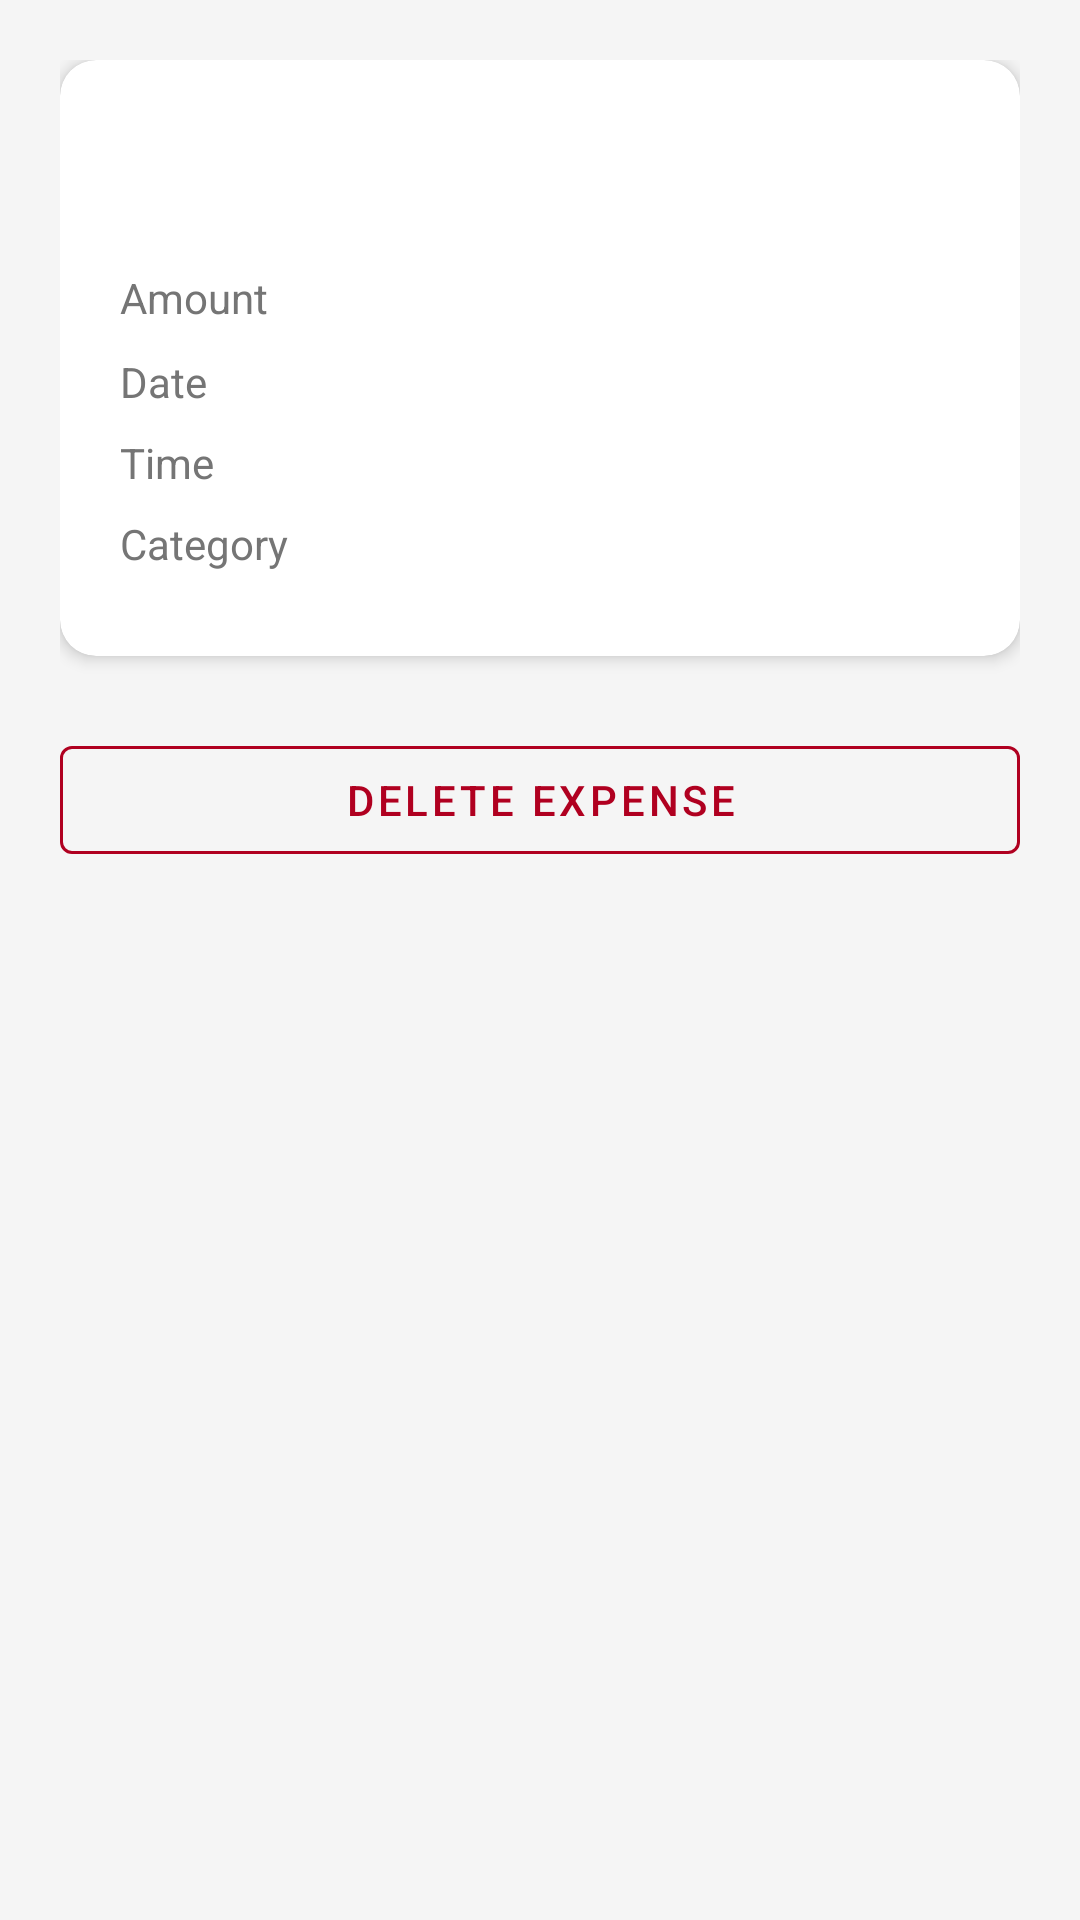

Write the Android layout XML for this screen, with the resource values it uses.
<!-- AndroidManifest.xml: application theme Theme.BudgetTracker -->
<!-- res/layout/activity_expense_detail.xml -->
<?xml version="1.0" encoding="utf-8"?>
<ScrollView xmlns:android="http://schemas.android.com/apk/res/android"
    xmlns:app="http://schemas.android.com/apk/res-auto"
    android:layout_width="match_parent"
    android:layout_height="match_parent"
    android:background="@color/background">

    <LinearLayout
        android:layout_width="match_parent"
        android:layout_height="wrap_content"
        android:orientation="vertical"
        android:padding="20dp">

        
        <ImageView
            android:id="@+id/ivExpensePhoto"
            android:layout_width="match_parent"
            android:layout_height="220dp"
            android:background="@drawable/photo_placeholder_bg"
            android:scaleType="centerCrop"
            android:layout_marginBottom="20dp"
            android:visibility="gone"
            android:contentDescription="Expense photo" />

        <com.google.android.material.card.MaterialCardView
            android:layout_width="match_parent"
            android:layout_height="wrap_content"
            app:cardCornerRadius="12dp"
            app:cardElevation="3dp">

            <LinearLayout
                android:layout_width="match_parent"
                android:layout_height="wrap_content"
                android:orientation="vertical"
                android:padding="20dp">

                <TextView
                    android:id="@+id/tvDetailDescription"
                    android:layout_width="wrap_content"
                    android:layout_height="wrap_content"
                    android:textColor="@color/text_primary"
                    android:textSize="22sp"
                    android:textStyle="bold"
                    android:layout_marginBottom="16dp"/>

                
                <LinearLayout android:layout_width="match_parent" android:layout_height="wrap_content"
                    android:orientation="horizontal" android:layout_marginBottom="8dp">
                    <TextView android:layout_width="0dp" android:layout_height="wrap_content"
                        android:layout_weight="1" android:text="Amount"
                        android:textColor="@color/text_secondary" android:textSize="14sp"/>
                    <TextView android:id="@+id/tvDetailAmount" android:layout_width="wrap_content"
                        android:layout_height="wrap_content" android:textColor="@color/primary"
                        android:textSize="18sp" android:textStyle="bold"/>
                </LinearLayout>

                
                <LinearLayout android:layout_width="match_parent" android:layout_height="wrap_content"
                    android:orientation="horizontal" android:layout_marginBottom="8dp">
                    <TextView android:layout_width="0dp" android:layout_height="wrap_content"
                        android:layout_weight="1" android:text="Date"
                        android:textColor="@color/text_secondary" android:textSize="14sp"/>
                    <TextView android:id="@+id/tvDetailDate" android:layout_width="wrap_content"
                        android:layout_height="wrap_content" android:textColor="@color/text_primary"
                        android:textSize="14sp"/>
                </LinearLayout>

                
                <LinearLayout android:layout_width="match_parent" android:layout_height="wrap_content"
                    android:orientation="horizontal" android:layout_marginBottom="8dp">
                    <TextView android:layout_width="0dp" android:layout_height="wrap_content"
                        android:layout_weight="1" android:text="Time"
                        android:textColor="@color/text_secondary" android:textSize="14sp"/>
                    <TextView android:id="@+id/tvDetailTime" android:layout_width="wrap_content"
                        android:layout_height="wrap_content" android:textColor="@color/text_primary"
                        android:textSize="14sp"/>
                </LinearLayout>

                
                <LinearLayout android:layout_width="match_parent" android:layout_height="wrap_content"
                    android:orientation="horizontal" android:layout_marginBottom="8dp">
                    <TextView android:layout_width="0dp" android:layout_height="wrap_content"
                        android:layout_weight="1" android:text="Category"
                        android:textColor="@color/text_secondary" android:textSize="14sp"/>
                    <TextView android:id="@+id/tvDetailCategory" android:layout_width="wrap_content"
                        android:layout_height="wrap_content" android:textColor="@color/primary_light"
                        android:textSize="14sp" android:textStyle="bold"/>
                </LinearLayout>

            </LinearLayout>
        </com.google.android.material.card.MaterialCardView>

        <com.google.android.material.button.MaterialButton
            android:id="@+id/btnDeleteExpense"
            style="@style/Widget.MaterialComponents.Button.OutlinedButton"
            android:layout_width="match_parent"
            android:layout_height="48dp"
            android:layout_marginTop="24dp"
            android:text="Delete Expense"
            app:strokeColor="@color/error"
            android:textColor="@color/error"/>

    </LinearLayout>
</ScrollView>
<!-- resources referenced by this layout -->
<resources>
  <color name="background">#F5F5F5</color>
  <color name="error">#B00020</color>
  <color name="primary">#1B5E20</color>
  <color name="primary_light">#4CAF50</color>
  <color name="text_primary">#212121</color>
  <color name="text_secondary">#757575</color>
  <style name="Theme.BudgetTracker" parent="Theme.MaterialComponents.Light.DarkActionBar">
          <item name="colorPrimary">@color/primary</item>
          <item name="colorPrimaryVariant">@color/primary_dark</item>
          <item name="colorOnPrimary">@color/on_primary</item>
          <item name="colorSecondary">@color/accent</item>
          <item name="colorSecondaryVariant">@color/teal_700</item>
          <item name="colorOnSecondary">@color/black</item>
  
          
          <item name="android:windowBackground">@color/background</item>
          <item name="colorSurface">@color/surface</item>
          <item name="colorOnSurface">@color/text_primary</item>
  
          
          <item name="android:textColor">@color/text_primary</item>
          <item name="android:textColorPrimary">@color/text_primary</item>
          <item name="android:textColorSecondary">@color/text_secondary</item>
          <item name="android:textColorHint">@color/text_secondary</item>
          <item name="android:editTextColor">@color/text_primary</item>
  
          <item name="android:statusBarColor">@color/primary_dark</item>
      </style>
  <color name="primary_dark">#003300</color>
  <color name="on_primary">#FFFFFF</color>
  <color name="accent">#FFC107</color>
  <color name="teal_700">#FF018786</color>
  <color name="black">#FF000000</color>
  <color name="surface">#FFFFFF</color>
</resources>
